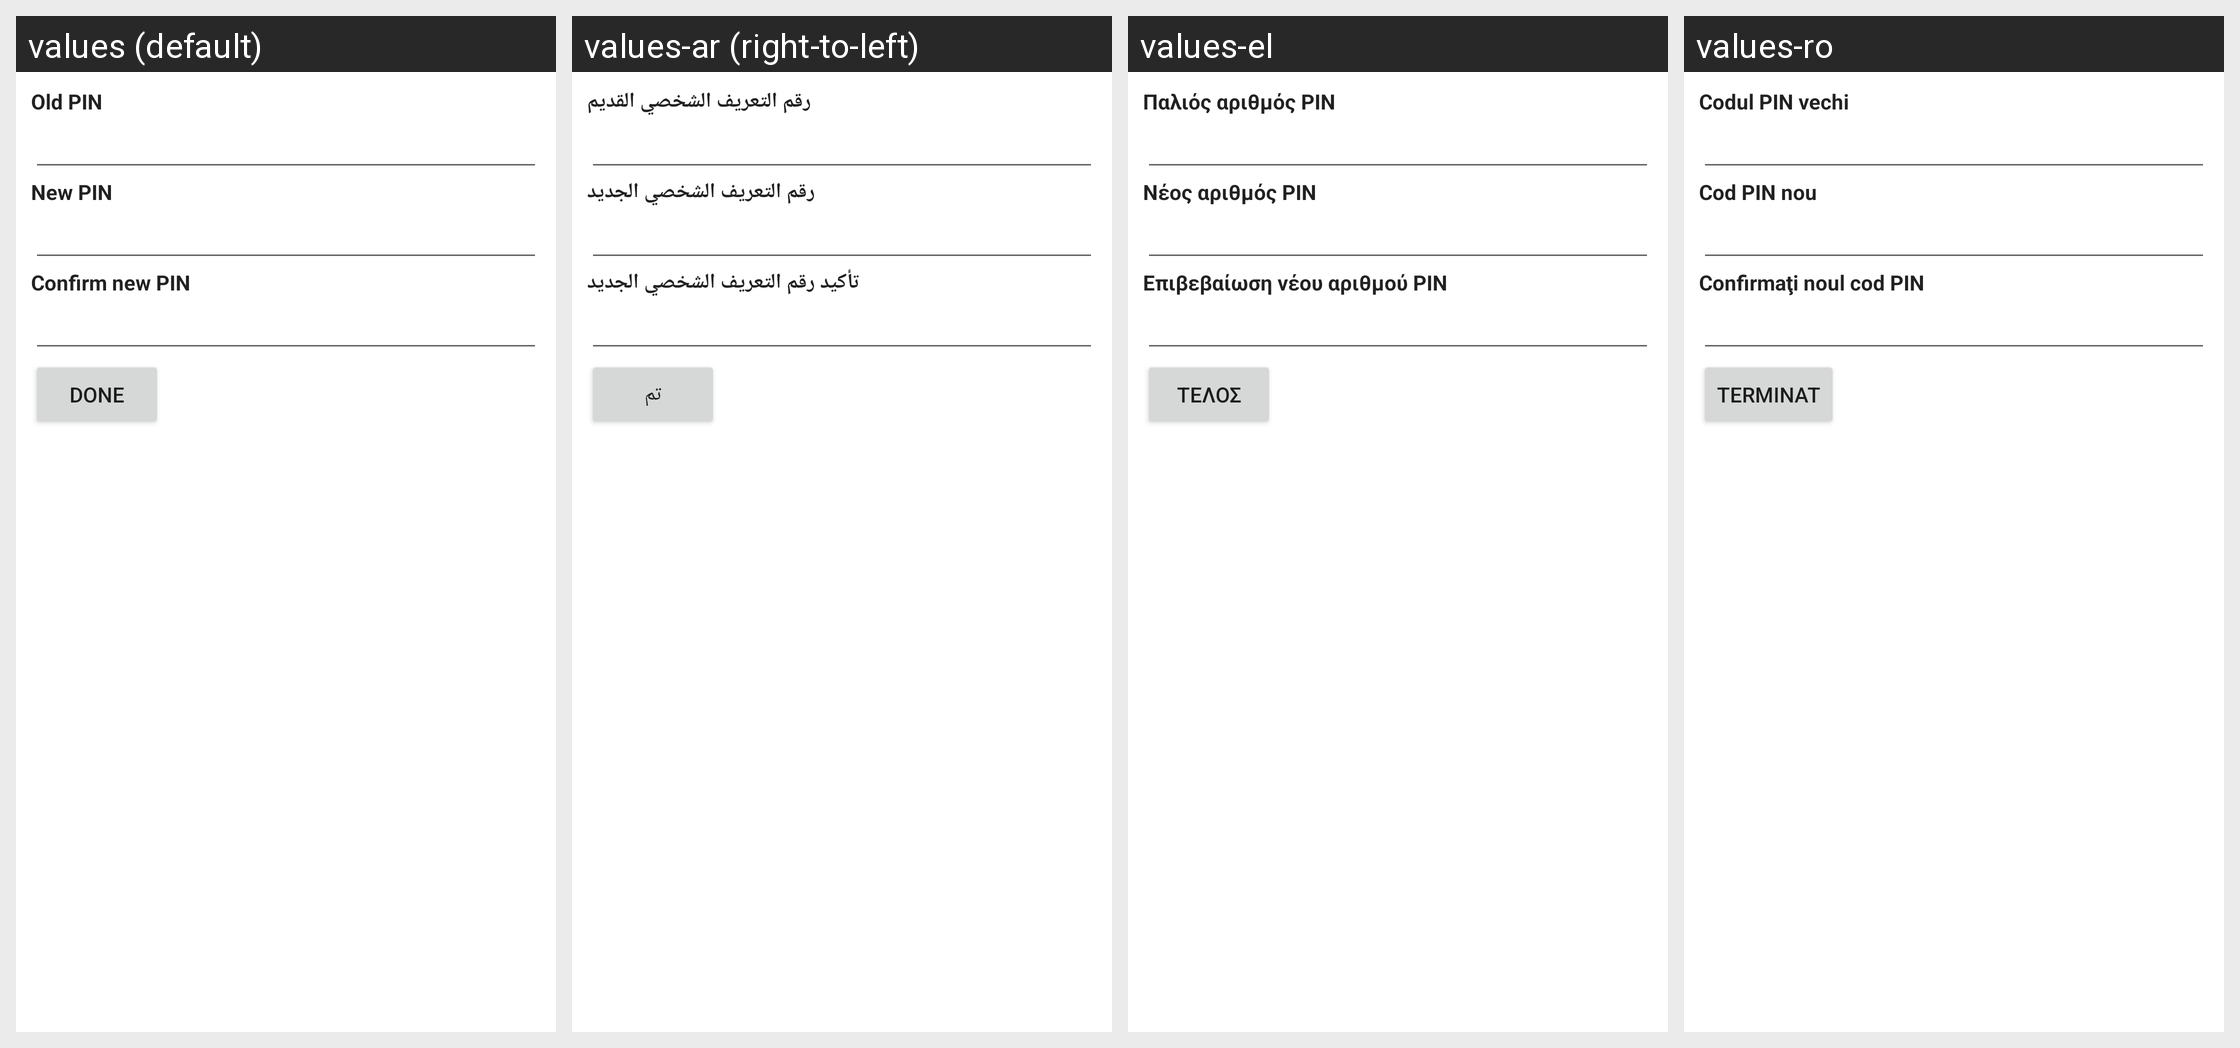

The Android screen above is rendered under several locales of the same app. Produce the string resources it draws, with the default and per-locale values.
Android screen res/layout/change_sim_pin_screen.xml rendered under 4 locales, left to right: values (default), values-ar (right-to-left), values-el, values-ro. Device: Nexus 5 (rendered at 1080×1920; each locale shown at half size, 540×960, under a caption strip naming it); theme Theme.MaterialComponents.DayNight.NoActionBar.
Other locales in the repository, not shown: values-af, values-am, values-be, values-bg, values-ca, values-cs, values-da, values-de, values-en-rGB, values-es, values-es-rUS, values-et, values-fa, values-fi, values-fr, values-hi, values-hr, values-hu, values-in, values-it, values-iw, values-ja, values-ko, values-lt, values-lv, values-ms, values-nb, values-nl, values-pl, values-pt, values-pt-rPT, values-rm, values-ru, values-sk, values-sl, values-sr, values-sv, values-sw, values-th, values-tl, values-tr, values-uk, values-vi, values-zh-rCN, values-zh-rTW, values-zu.
Strings drawn on this screen, with the default value and each locale's value (text and hints the layout hard-codes, and strings that could not be matched under every locale, appear in the picture but are not listed):

oldPinLabel
  values: Old PIN
  values-ar: رقم التعريف الشخصي القديم
  values-el: Παλιός αριθμός PIN
  values-ro: Codul PIN vechi

newPinLabel
  values: New PIN
  values-ar: رقم التعريف الشخصي الجديد
  values-el: Νέος αριθμός PIN
  values-ro: Cod PIN nou

confirmPinLabel
  values: Confirm new PIN
  values-ar: تأكيد رقم التعريف الشخصي الجديد
  values-el: Επιβεβαίωση νέου αριθμού PIN
  values-ro: Confirmaţi noul cod PIN

doneButton
  values: Done
  values-ar: تم
  values-el: Τέλος
  values-ro: Terminat
